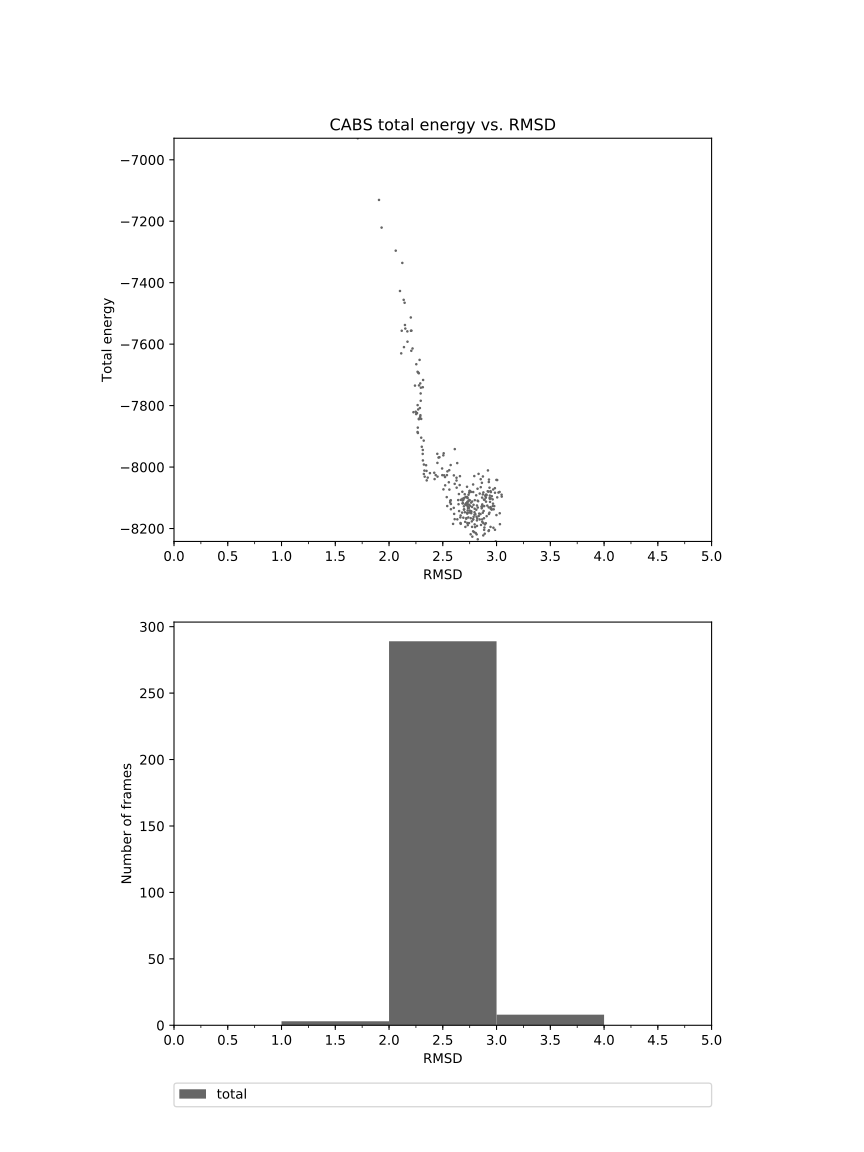

The file beside this chart, header and first rows:
1.709	-6929.921
1.907	-7131
1.931	-7221
2.062	-7296
2.123	-7336
2.102	-7427
2.145	-7465
2.148	-7538
2.151	-7549
2.170	-7558
2.172	-7592
2.139	-7610
2.118	-7556
2.113	-7630
2.136	-7456
2.202	-7513
2.204	-7556
2.219	-7614
2.208	-7556
2.207	-7622
2.253	-7665
2.284	-7651
2.277	-7695
2.271	-7693
2.290	-7728
2.314	-7740
2.317	-7717
2.279	-7734
2.265	-7690
2.241	-7735
2.296	-7742
2.294	-7760
2.287	-7808
2.295	-7784
2.286	-7842
2.292	-7831
2.266	-7798
2.260	-7824
2.248	-7820
2.271	-7812
2.290	-7836
2.278	-7843
2.268	-7889
2.267	-7872
2.299	-7843
2.252	-7828
2.278	-7844
2.227	-7821
2.265	-7886
2.322	-7914
2.313	-7957
2.305	-7934
2.299	-7904
2.315	-7978
2.332	-8031
2.324	-7992
2.348	-8012
2.345	-7994
2.314	-7944
2.324	-8023
2.350	-8043
... 239 more rows
